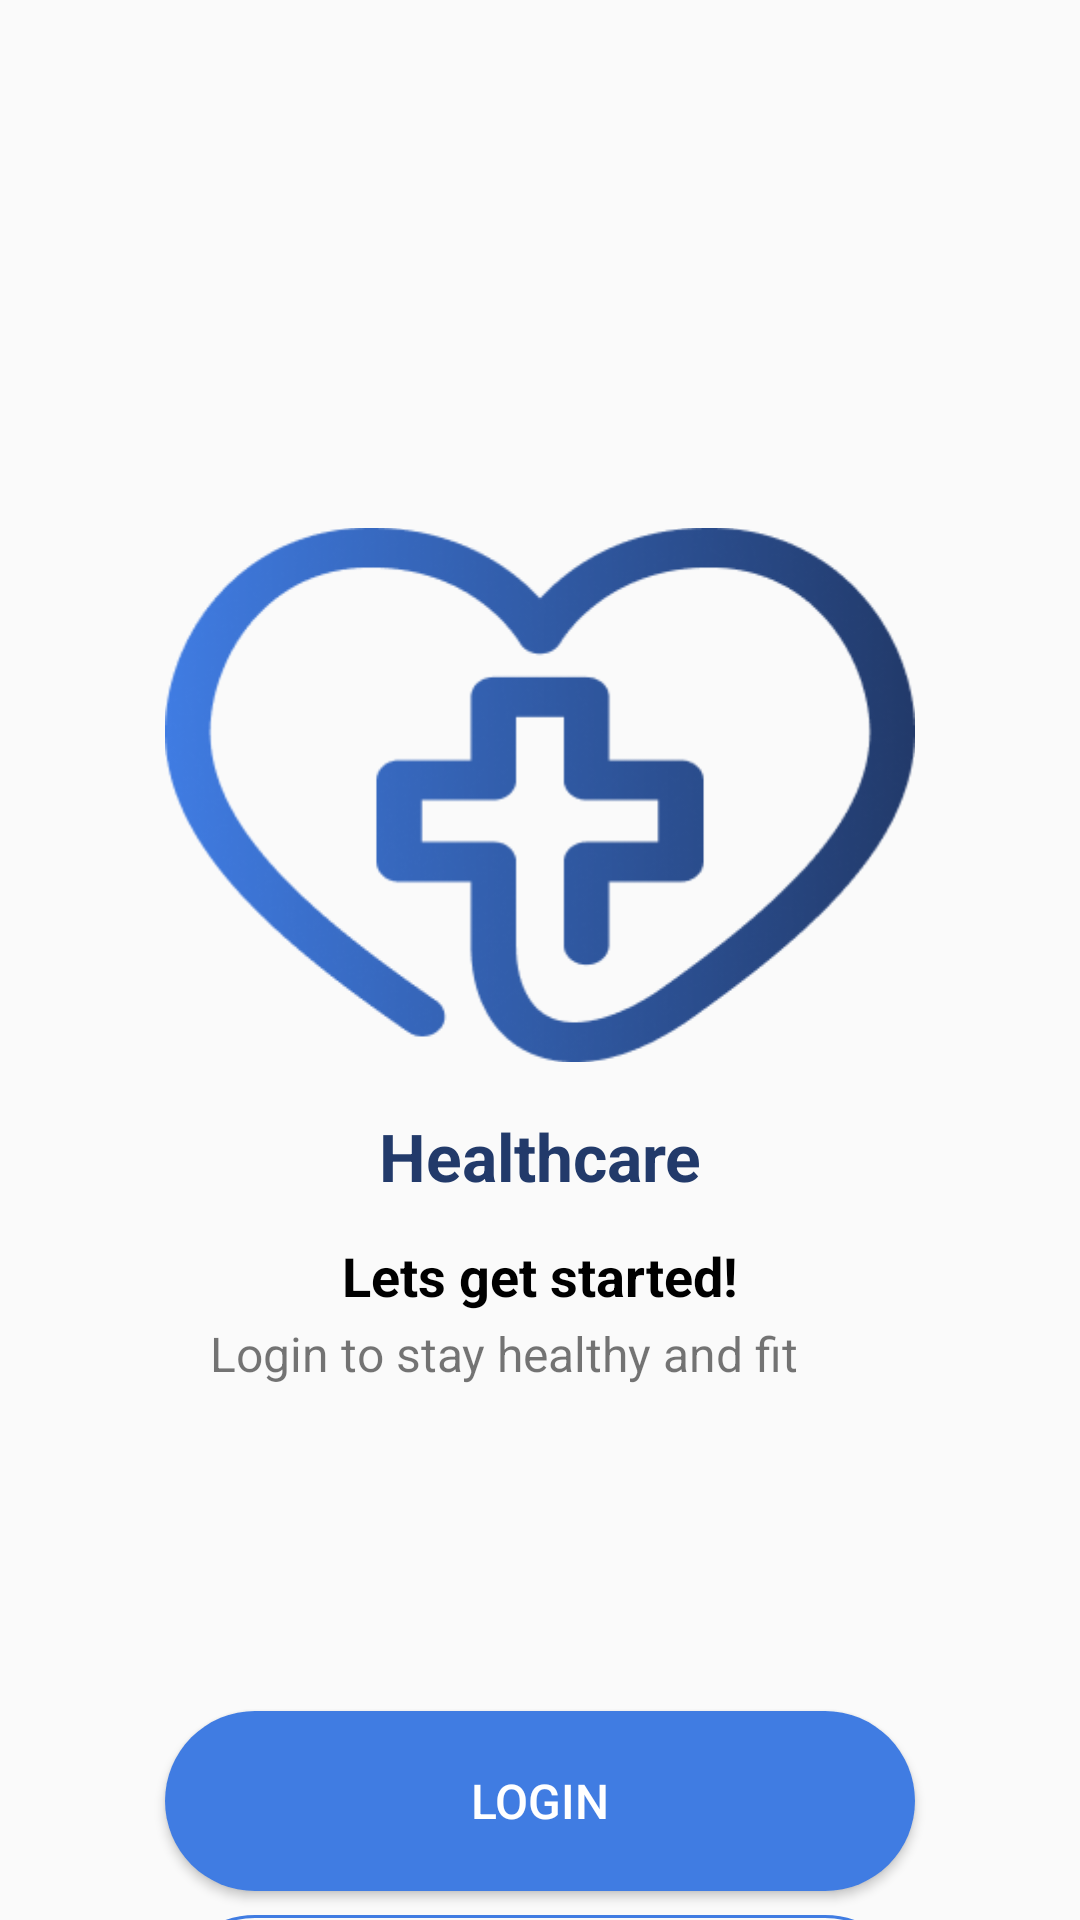

Reconstruct the res/layout file that produces this screen, plus the resources it refers to.
<!-- AndroidManifest.xml: application theme Theme.HealthcareKt -->
<!-- res/layout/signin_page.xml -->
<?xml version="1.0" encoding="utf-8"?>
<LinearLayout xmlns:android="http://schemas.android.com/apk/res/android"
    android:layout_width="match_parent"
    android:layout_height="match_parent"
    android:orientation="vertical"
    >

    <ImageView
        android:layout_width="250dp"
        android:layout_height="270dp"
        android:layout_gravity="center"
        android:layout_marginTop="130dp"
        android:src="@drawable/ector"
        >
    </ImageView>

    <TextView
        android:layout_width="150dp"
        android:layout_height="30dp"
        android:text="Healthcare"
        android:textSize="22sp"
        android:textStyle="bold"
        android:textColor="#223A6A"
        android:layout_gravity="center"
        android:gravity="center"
        android:layout_marginTop="-30dp"

        >
    </TextView>
    <TextView
        android:layout_width="300dp"
        android:layout_height="30dp"
        android:text="Lets get started!"
        android:textColor="@color/black"
        android:textStyle="bold"
        android:textSize="18sp"
        android:layout_marginTop="10dp"
        android:layout_gravity="center"
        android:gravity="center"
        >
    </TextView>
    <TextView
        android:layout_width="230dp"
        android:layout_height="30dp"
        android:text="Login to stay healthy and fit"
        android:layout_gravity="center"
        android:layout_marginStart="5dp"
        android:textSize="16sp"
        >
    </TextView>

    <Button
        android:id="@+id/loginbtn"
        android:layout_width="250dp"
        android:layout_height="60dp"
        android:text="Login"
        android:layout_gravity="center"
        android:layout_marginTop="100dp"
        android:textColor="@color/white"
        android:textSize="16dp"
        android:background="@drawable/loginbtn"
        >
    </Button>
    <Button
        android:id="@+id/signupbtn"
        android:layout_width="250dp"
        android:layout_height="60dp"
        android:text="Signup"
        android:layout_gravity="center"
        android:layout_marginTop="8dp"
        android:textColor="#407CE2"
        android:textSize="16dp"
        android:background="@drawable/signup"
        >
    </Button>

</LinearLayout>
<!-- resources referenced by this layout -->
<resources>
  <color name="black">#FF000000</color>
  <color name="white">#FFFFFFFF</color>
  <!-- drawable ector: png bitmap (drawable, 38552 bytes) -->
  <!-- drawable loginbtn (drawable) -->
  <?xml version="1.0" encoding="utf-8"?>
  <shape xmlns:android="http://schemas.android.com/apk/res/android"
      android:shape="rectangle">
      <solid
          android:color="#407CE2">
      </solid>
      <corners
          android:radius="50dp">
      </corners>
  </shape>
  <!-- drawable signup (drawable) -->
  <?xml version="1.0" encoding="utf-8"?>
  <shape xmlns:android="http://schemas.android.com/apk/res/android"
      android:shape="rectangle">
   <stroke
       android:color="#407CE2"
       android:width="1dp"
       >
   </stroke>
      <corners
          android:radius="50dp">
      </corners>
  </shape>
  <style name="Theme.HealthcareKt" parent="Theme.AppCompat.Light.NoActionBar">
          <item name="android:windowIsTranslucent">true</item>
      </style>
</resources>
